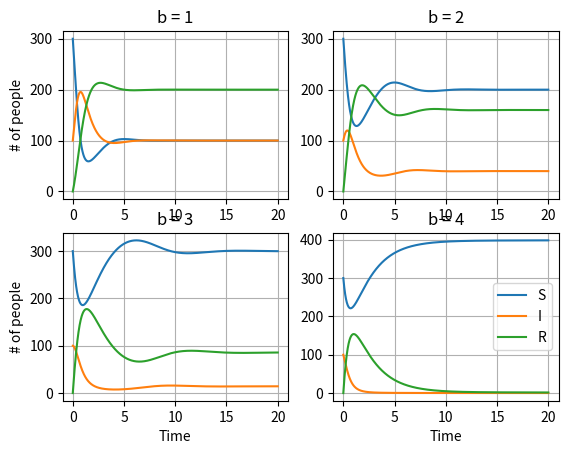

The script that saved this image:
import numpy as np



class SIR_simple:
    def __init__(self, population_size, S0, I0,a,b,c):
        self.a, self.b,self.c, self.ps = a,b,c,population_size
        self.S0, self.I0 = S0, I0
        
    def S_d(self,S,I):
        return self.c*(self.ps-S-I) - self.a*S*I/self.ps

    def I_d(self,S,I):
        return self.a*S*I/self.ps -self.b*I
    
    
    def solve(self,steps,dt):
        S = np.zeros(steps)
        S[0] = self.S0
        I = np.zeros(steps)
        I[0] = self.I0
        
        for i in range(1,steps):
            
            sk1 = self.S_d(S[i-1], I[i-1])
            ik1 = self.I_d(S[i-1], I[i-1])
            
            sk2 = self.S_d(S[i-1] + (dt/2)*sk1, I[i-1] + (dt/2)*ik1)
            ik2 = self.I_d(S[i-1] + (dt/2)*sk1, I[i-1] + (dt/2)*ik1)
            
            sk3 = self.S_d(S[i-1] + (dt/2)*sk2, I[i-1] + (dt/2)*ik2)
            ik3 = self.I_d(S[i-1] + (dt/2)*sk2, I[i-1] + (dt/2)*ik2)
            
            sk4 = self.S_d(S[i-1] + dt*sk3,   I[i-1] + dt * ik3)
            ik4 = self.I_d(S[i-1] + dt*sk3,   I[i-1] + dt * ik3)    
            
            S[i] = S[i-1] + (dt/6)*(sk1 + 2*sk2 + 2*sk3 + sk4)
            I[i] = I[i-1] + (dt/6)*(ik1 + 2*ik2 + 2*ik3 + ik4)
            
        return S,I


import matplotlib.pyplot as plt
b = [1,2,3,4]
t = np.linspace(0,2000*0.01,2000)
for i in range(len(b)):
    test = SIR_simple(400,300,100,4,b[i],0.5)
    S, I = test.solve(2000,0.01)
    plt.subplot(2,2,i+1)
    plt.grid()
    plt.title("b = %i"%b[i])
    plt.plot(t,S)
    plt.plot(t,I)
    plt.plot(t,400-I-S)
   
    if i == 2 or i ==3:
         plt.xlabel("Time")
    if i == 0 or i==2:
        plt.ylabel("# of people")
    if i == 3:
        plt.legend(["S","I","R"])
        
plt.show()